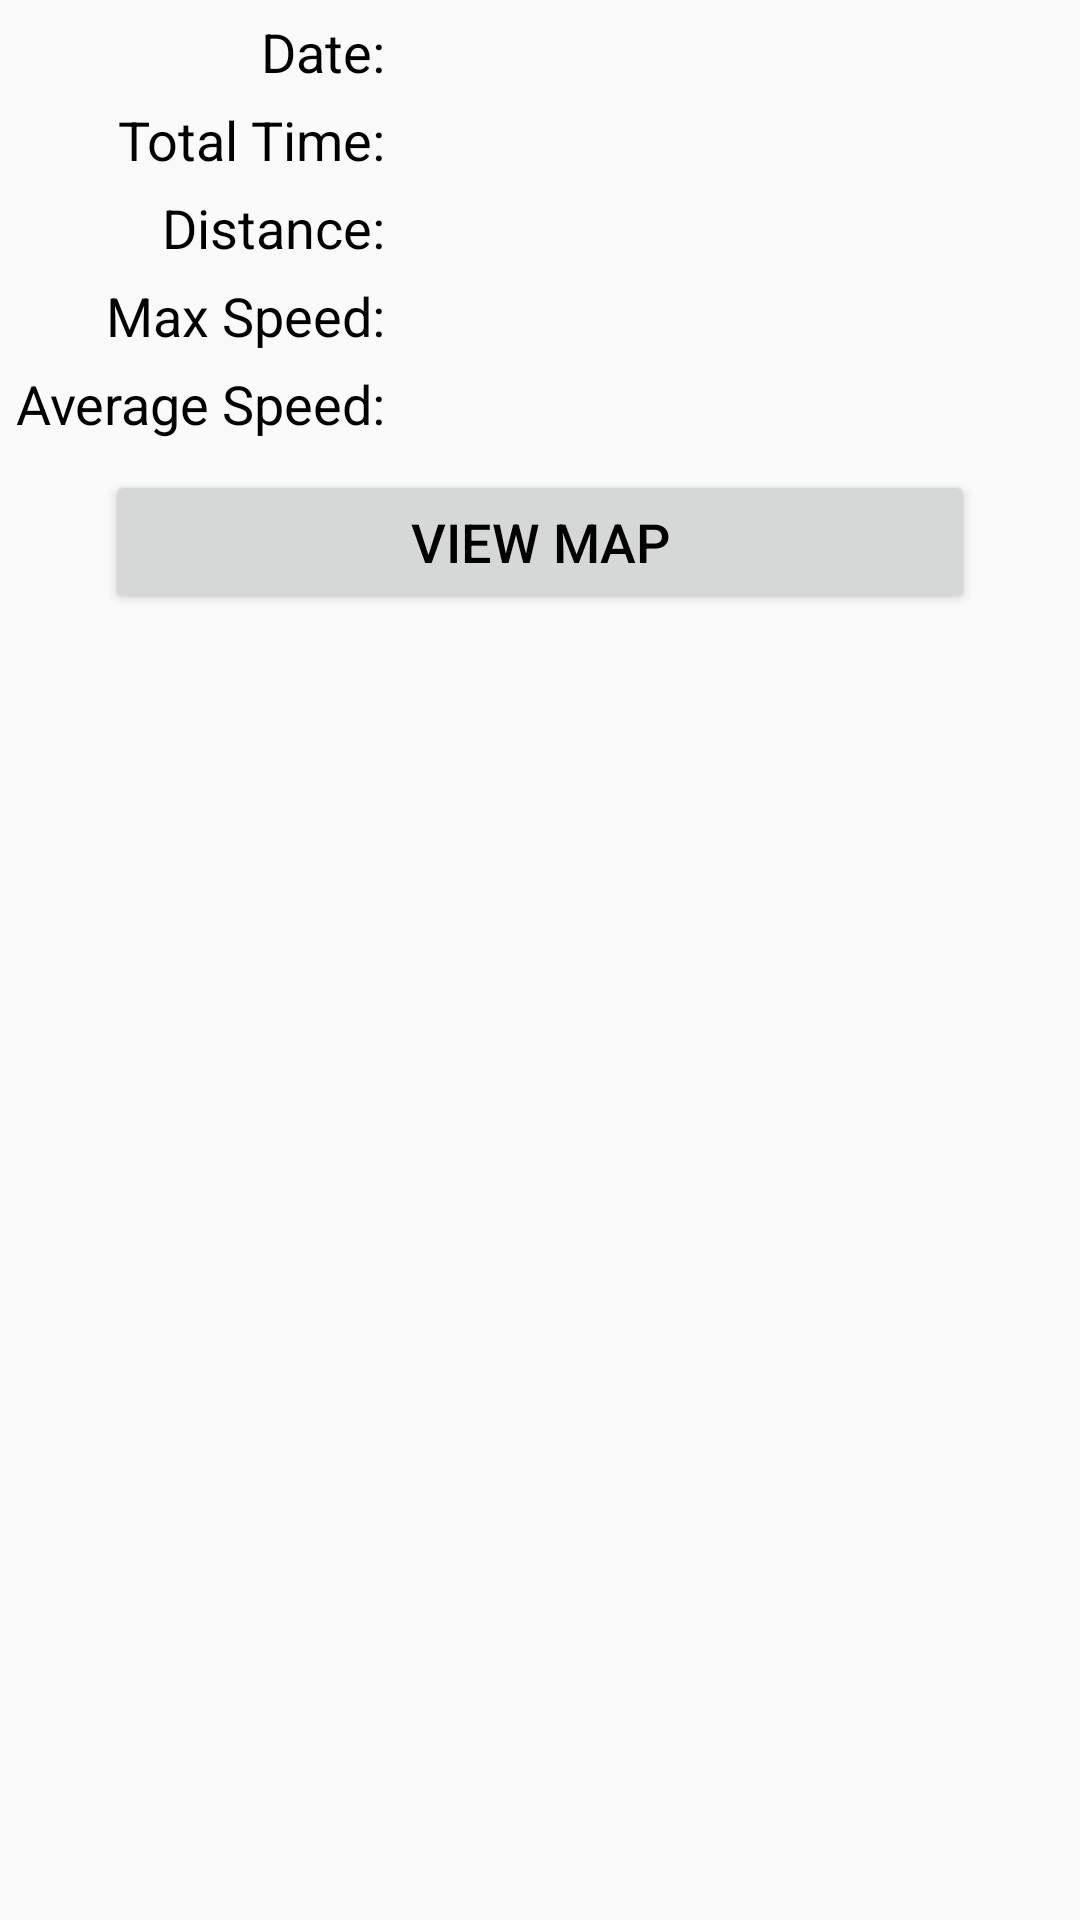

Reconstruct the res/layout file that produces this screen, plus the resources it refers to.
<!-- AndroidManifest.xml: application theme AppTheme -->
<!-- res/layout/activity_trip_history.xml -->
<?xml version="1.0" encoding="utf-8"?>
<android.support.constraint.ConstraintLayout xmlns:android="http://schemas.android.com/apk/res/android"
    xmlns:app="http://schemas.android.com/apk/res-auto"
    android:layout_width="match_parent"
    android:layout_height="match_parent"
    android:theme="@style/AppTheme">

    <GridLayout
        android:id="@+id/infoGridView"
        android:layout_width="match_parent"
        android:layout_height="wrap_content"
        android:columnCount="2"
        android:orientation="vertical"
        android:padding="5dp"
        app:layout_constraintLeft_toLeftOf="parent"
        app:layout_constraintTop_toTopOf="parent">

        <LinearLayout
            android:layout_width="wrap_content"
            android:layout_height="wrap_content"
            android:layout_column="0"
            android:layout_marginEnd="5dp"
            android:layout_row="0"
            android:orientation="vertical">

            <TextView
                android:id="@+id/lblDate"
                android:layout_width="match_parent"
                android:layout_height="wrap_content"
                android:layout_marginBottom="5dp"
                android:text="@string/lbl_date"
                android:textAlignment="textEnd" />

            <TextView
                android:id="@+id/lblTime"
                android:layout_width="match_parent"
                android:layout_height="wrap_content"
                android:layout_marginBottom="5dp"
                android:text="@string/lbl_time"
                android:textAlignment="textEnd" />

            <TextView
                android:id="@+id/lblDistance"
                android:layout_width="match_parent"
                android:layout_height="wrap_content"
                android:layout_marginBottom="5dp"
                android:text="@string/lbl_distance"
                android:textAlignment="textEnd" />

            <TextView
                android:id="@+id/lblMaxSpeed"
                android:layout_width="match_parent"
                android:layout_height="wrap_content"
                android:layout_marginBottom="5dp"
                android:text="@string/lbl_max_speed"
                android:textAlignment="textEnd" />

            <TextView
                android:id="@+id/lblAverageSpeed"
                android:layout_width="match_parent"
                android:layout_height="wrap_content"
                android:text="@string/lbl_average_speed"
                android:textAlignment="textEnd"
                app:layout_constraintLeft_toLeftOf="parent"
                app:layout_constraintTop_toBottomOf="@id/txtMaxSpeed" />
        </LinearLayout>

        <Button
            android:id="@+id/btnViewTripMap"
            android:layout_width="match_parent"
            android:layout_height="wrap_content"
            android:layout_columnSpan="2"
            android:layout_marginEnd="30dp"
            android:layout_marginStart="30dp"
            android:layout_marginTop="5dp"
            android:onClick="viewMapOnClick"
            android:text="@string/btn_view_map"
            app:layout_constraintTop_toBottomOf="@id/txtAverageSpeed" />

        
        <LinearLayout
            android:layout_width="wrap_content"
            android:layout_height="wrap_content"
            android:layout_column="1"
            android:layout_row="0"
            android:orientation="vertical">

            <TextView
                android:id="@+id/txtDate"
                android:layout_width="match_parent"
                android:layout_height="wrap_content"
                android:layout_marginBottom="5dp"
                android:layout_marginStart="5dp" />

            <TextView
                android:id="@+id/txtTime"
                android:layout_width="match_parent"
                android:layout_height="wrap_content"
                android:layout_marginBottom="5dp"
                android:layout_marginStart="5dp" />

            <TextView
                android:id="@+id/txtDistance"
                android:layout_width="match_parent"
                android:layout_height="wrap_content"
                android:layout_marginBottom="5dp"
                android:layout_marginStart="5dp" />

            <TextView
                android:id="@+id/txtMaxSpeed"
                android:layout_width="match_parent"
                android:layout_height="wrap_content"
                android:layout_marginBottom="5dp"
                android:layout_marginStart="5dp" />

            <TextView
                android:id="@+id/txtAverageSpeed"
                android:layout_width="match_parent"
                android:layout_height="wrap_content"
                android:layout_marginBottom="5dp"
                android:layout_marginStart="5dp" />
        </LinearLayout>
    </GridLayout>

    <ListView
        android:id="@+id/tripListView"
        android:layout_width="match_parent"
        android:layout_height="0dp"
        android:layout_margin="5dp"
        app:layout_constraintBottom_toBottomOf="parent"
        app:layout_constraintLeft_toLeftOf="parent"
        app:layout_constraintTop_toBottomOf="@id/infoGridView" />
</android.support.constraint.ConstraintLayout>
<!-- resources referenced by this layout -->
<resources>
  <string name="btn_view_map">View Map</string>
  <string name="lbl_average_speed">Average Speed:</string>
  <string name="lbl_date">Date:</string>
  <string name="lbl_distance">Distance:</string>
  <string name="lbl_max_speed">Max Speed:</string>
  <string name="lbl_time">Total Time:</string>
  <style name="AppTheme" parent="@style/Theme.Design.Light.NoActionBar">
          
          <item name="colorPrimary">@color/colorPrimary</item>
          <item name="colorPrimaryDark">@color/colorPrimaryDark</item>
          <item name="colorAccent">@color/colorAccent</item>
          <item name="android:textColor">#000000</item>
          <item name="android:textSize">18sp</item>
          <item name="android:windowActionBar">false</item>
      </style>
  <color name="colorPrimary">#71acd6</color>
  <color name="colorPrimaryDark">#71acd6</color>
  <color name="colorAccent">#71acd6</color>
</resources>
